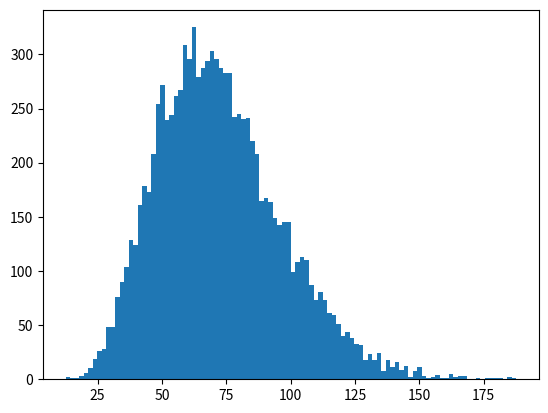

This chart was generated by the following Python code:
import math
import random
import matplotlib.pyplot as plt

size = 10002
data = [] * size
mu = 9
sigma = 8

for i in range(size-1):
    data.append(random.gammavariate(mu, sigma))

print(max(data), min(data))
plt.hist(data, bins=100)
plt.savefig("abdonpanizz.png")